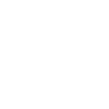
t = 0.00 s
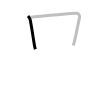
t = 1.25 s
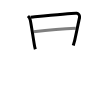
t = 2.50 s
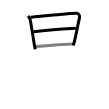
t = 3.50 s
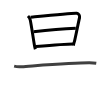
t = 4.75 s
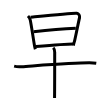
t = 6.00 s

The animated SVG that drew these frames (rendered in a browser with its animation timeline set to each time). Animation: 6 SMIL elements (animate=6); one cycle of 6.00 s.

<svg width="109px" height="109px" viewBox="0 0 px 109px" xmlns="http://www.w3.org/2000/svg" xmlns:xlink="http://www.w3.org/1999/xlink" xml:space="preserve" version="1.1"  baseProfile="full">
<path d="M28,16c1.25,1.25,1.82,2.05,2.25,4c1,4.5,2.75,16.75,4.13,24.98c0.32,1.91,0.49,2.52,0.96,4.27" style="fill:none;stroke:black;stroke-width:3;opacity:0">
  <animate attributeType="CSS" attributeName="opacity" from="0" to="1" begin="0s" dur="1s" repeatCount="Indefinite" fill="freeze" />
</path>
<path d="M30.51,17.25c0.94-0.05,42.78-4.51,46.27-4c1.72,0.25,3.37,2.22,2.71,4.75c-1.01,3.87-2.86,13.89-4.73,22.06c-0.42,1.86-0.89,3.07-1.51,5.44" style="fill:none;stroke:black;stroke-width:3;opacity:0">
  <animate attributeType="CSS" attributeName="opacity" from="0" to="1" begin="1s" dur="1s" repeatCount="Indefinite" fill="freeze" />
</path>
<path d="M33.61,31.75c9.14-1,34.52-3.12,42.21-3.5" style="fill:none;stroke:black;stroke-width:3;opacity:0">
  <animate attributeType="CSS" attributeName="opacity" from="0" to="1" begin="2s" dur="1s" repeatCount="Indefinite" fill="freeze" />
</path>
<path d="M36.01,46.5C47.88,45.5,67,44,73,44" style="fill:none;stroke:black;stroke-width:3;opacity:0">
  <animate attributeType="CSS" attributeName="opacity" from="0" to="1" begin="3s" dur="1s" repeatCount="Indefinite" fill="freeze" />
</path>
<path d="M14.13,66.16c1.94,0.48,5.52,0.61,7.46,0.48c16.82-1.13,52.04-3.88,67.86-3.84c3.24,0.01,5.19,0.23,6.81,0.47" style="fill:none;stroke:black;stroke-width:3;opacity:0">
  <animate attributeType="CSS" attributeName="opacity" from="0" to="1" begin="4s" dur="1s" repeatCount="Indefinite" fill="freeze" />
</path>
<path d="M53.23,47.75c1.13,1.13,1.47,2.88,1.47,4.49c0,0.91-0.01,26.62-0.09,39.51c-0.02,2.81-0.04,5.02-0.05,6.25" style="fill:none;stroke:black;stroke-width:3;opacity:0">
  <animate attributeType="CSS" attributeName="opacity" from="0" to="1" begin="5s" dur="1s" repeatCount="Indefinite" fill="freeze" />
</path>
</svg>
